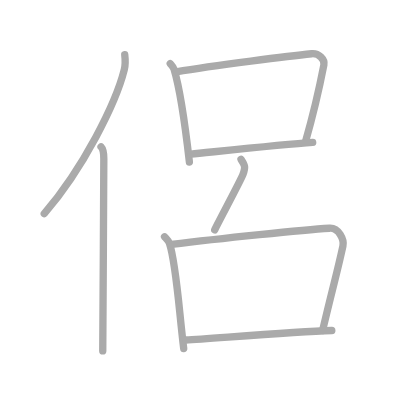
t = 0.00 s
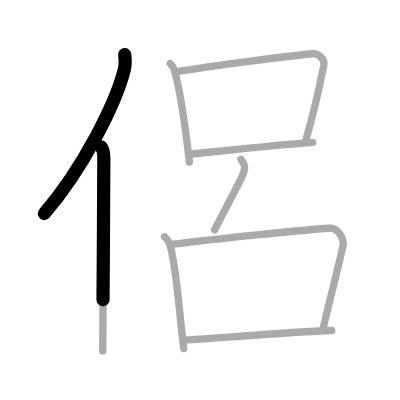
t = 1.75 s
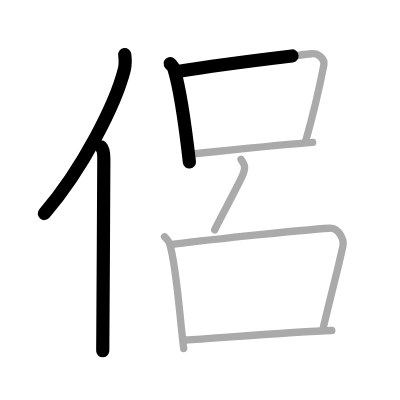
t = 3.50 s
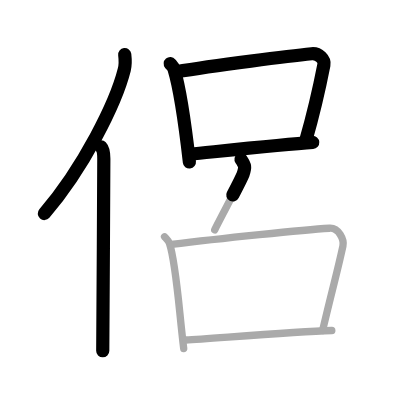
t = 5.50 s
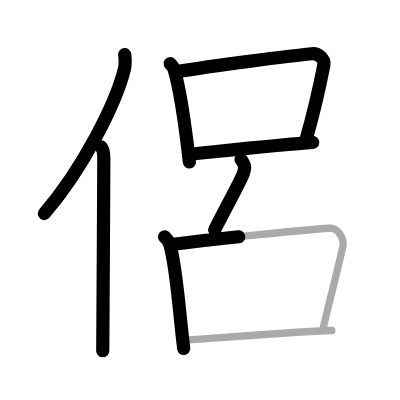
t = 7.25 s
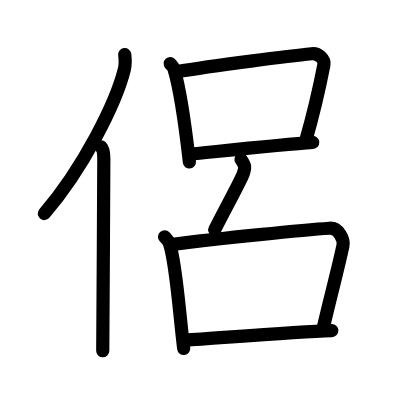
t = 9.00 s

The animated SVG that drew these frames (rendered in a browser with its animation timeline set to each time). Animation: 9 SMIL elements (animate=9); one cycle of 9.00 s.

<?xml version="1.0" standalone="no"?>
<!DOCTYPE svg PUBLIC "-//W3C//DTD SVG 1.1//EN"   "http://www.w3.org/Graphics/SVG/1.1/DTD/svg11.dtd">
<svg width="400px" height="400px"  version="1.1" xmlns="http://www.w3.org/2000/svg">
  <defs>
    <marker id="Triangle" viewBox="0 0 10 10" refX="0" refY="5" markerUnits="strokeWidth" markerWidth="3" style="stroke-opacity:0%;fill:#aaaaaa;" markerHeight="2" orient="auto">
      <path d="M 0 0 L 10 5 L 0 10 z" />
    </marker>
    
    <marker id="Arrow" viewBox="0 0 10 10" refX="5" refY="5" markerUnits="strokeWidth" markerWidth="1.8" style="stroke-opacity:0%;fill:#770000;" markerHeight="2" orient="auto">
      <path d="M 0 4 L 6 4 L 4 1 L 10 5 L 4 9 L 6 6 L 0 6 z" />
        <circle cx="5" cy="5" r="5" />
      </marker>
    
    <marker id="TriangleRed" viewBox="0 0 10 10" refX="0" refY="5" markerUnits="strokeWidth" markerWidth="3" style="stroke-opacity:0%;fill:#CC0000;" markerHeight="2" orient="auto">
      <path d="M 0 0 L 10 5 L 0 10 z" />
    </marker>
    
    <marker id="ArrowRed" viewBox="0 0 10 10" refX="5" refY="5" markerUnits="strokeWidth" markerWidth="1.8" style="stroke-opacity:0%;fill:#CC0000;" markerHeight="2" orient="auto">
      <path d="M 0 4 L 6 4 L 4 1 L 10 5 L 4 9 L 6 6 L 0 6 z" />
        <circle cx="5" cy="5" r="5" />
      </marker>
    
  </defs>
  
  <path style="fill:#ffffff; fill-opacity:100%; fill-rule:evenodd; stroke-width:0;" d="M 0 0 L 400px 0 L 400px 400px L 0 400px L 0 0" />

  <g transform="scale(3.6697247706422 3.6697247706422)">
<path style="fill:none; fill-opacity:0%; fill-rule:evenodd; stroke:#aaaaaa; stroke-opacity:100%; stroke-width: 1.5pt; stroke-linejoin:round; stroke-linecap:round;" d="M33.99 14.89c0.14 1.18 0.24 2.65-0.12 4.1c-2.29 9.15-11.14 26.83-21.81 39.22"></path>
<path style="fill:none; fill-opacity:0%; fill-rule:evenodd; stroke:#aaaaaa; stroke-opacity:100%; stroke-width: 1.5pt; stroke-linejoin:round; stroke-linecap:round;" d="M27.53 40c0.59 0.61 0.76 1.97 0.76 3.23c0 13.02-0.29 43.65-0.29 52.4"></path>
<path style="fill:none; fill-opacity:0%; fill-rule:evenodd; stroke:#aaaaaa; stroke-opacity:100%; stroke-width: 1.5pt; stroke-linejoin:round; stroke-linecap:round;" d="M46.39 17.35c0.42 0.5 0.86 0.91 1.04 1.52c1.46 4.84 3.19 16.63 4.18 25.28"></path>
<path style="fill:none; fill-opacity:0%; fill-rule:evenodd; stroke:#aaaaaa; stroke-opacity:100%; stroke-width: 1.5pt; stroke-linejoin:round; stroke-linecap:round;" d="M48.02 19.56c10.38-1.75 31.55-4.38 36.9-4.92c1.96-0.2 3.63 1.58 3.34 3.04c-1.36 6.98-2.77 13.12-5 20.85"></path>
<path style="fill:none; fill-opacity:0%; fill-rule:evenodd; stroke:#aaaaaa; stroke-opacity:100%; stroke-width: 1.5pt; stroke-linejoin:round; stroke-linecap:round;" d="M52.03 41.98c6.28-0.61 25.21-2.59 33.18-3.16"></path>
<path style="fill:none; fill-opacity:0%; fill-rule:evenodd; stroke:#aaaaaa; stroke-opacity:100%; stroke-width: 1.5pt; stroke-linejoin:round; stroke-linecap:round;" d="M65.68 43.43c1.14 1.72 1.24 2.07 0.55 4.07c-0.52 1.49-6.8 13.15-7.72 15.14"></path>
<path style="fill:none; fill-opacity:0%; fill-rule:evenodd; stroke:#aaaaaa; stroke-opacity:100%; stroke-width: 1.5pt; stroke-linejoin:round; stroke-linecap:round;" d="M44.84 64.52c0.54 0.59 1.1 1.09 1.34 1.82c1.88 5.71 2.61 18.48 3.88 28.64"></path>
<path style="fill:none; fill-opacity:0%; fill-rule:evenodd; stroke:#aaaaaa; stroke-opacity:100%; stroke-width: 1.5pt; stroke-linejoin:round; stroke-linecap:round;" d="M46.73 66.62c13.36-1.68 36.17-3.99 43.06-4.43c2.52-0.16 4.03 3.13 3.66 4.83c-1.49 6.91-2.61 10.61-5.55 23.04"></path>
<path style="fill:none; fill-opacity:0%; fill-rule:evenodd; stroke:#aaaaaa; stroke-opacity:100%; stroke-width: 1.5pt; stroke-linejoin:round; stroke-linecap:round;" d="M50.61 92.64c8.09-0.49 29.54-2.19 39.81-2.57"></path>

<path style="fill:none; fill-opacity:0%; fill-rule:evenodd; stroke:#000000; stroke-opacity:100%; stroke-width: 2.7pt; stroke-linejoin:round; stroke-linecap:round;" d="M33.99 14.89c0.14 1.18 0.24 2.65-0.12 4.1c-2.29 9.15-11.14 26.83-21.81 39.22" pathLength="100" stroke-dashoffset="100" stroke-dasharray="100 105"><animate id="dashAnim1" attributeName="stroke-dashoffset" from="100" to="0" dur="1s" calcMode="linear" fill="freeze"/></path>
<path style="fill:none; fill-opacity:0%; fill-rule:evenodd; stroke:#000000; stroke-opacity:100%; stroke-width: 2.7pt; stroke-linejoin:round; stroke-linecap:round;" d="M27.53 40c0.59 0.61 0.76 1.97 0.76 3.23c0 13.02-0.29 43.65-0.29 52.4" pathLength="100" stroke-dashoffset="100" stroke-dasharray="100 105"><animate id="dashAnim2" attributeName="stroke-dashoffset" from="100" to="0" dur="1s" calcMode="linear" begin="dashAnim1.end" fill="freeze"/></path>
<path style="fill:none; fill-opacity:0%; fill-rule:evenodd; stroke:#000000; stroke-opacity:100%; stroke-width: 2.7pt; stroke-linejoin:round; stroke-linecap:round;" d="M46.39 17.35c0.42 0.5 0.86 0.91 1.04 1.52c1.46 4.84 3.19 16.63 4.18 25.28" pathLength="100" stroke-dashoffset="100" stroke-dasharray="100 105"><animate id="dashAnim3" attributeName="stroke-dashoffset" from="100" to="0" dur="1s" calcMode="linear" begin="dashAnim2.end" fill="freeze"/></path>
<path style="fill:none; fill-opacity:0%; fill-rule:evenodd; stroke:#000000; stroke-opacity:100%; stroke-width: 2.7pt; stroke-linejoin:round; stroke-linecap:round;" d="M48.02 19.56c10.38-1.75 31.55-4.38 36.9-4.92c1.96-0.2 3.63 1.58 3.34 3.04c-1.36 6.98-2.77 13.12-5 20.85" pathLength="100" stroke-dashoffset="100" stroke-dasharray="100 105"><animate id="dashAnim4" attributeName="stroke-dashoffset" from="100" to="0" dur="1s" calcMode="linear" begin="dashAnim3.end" fill="freeze"/></path>
<path style="fill:none; fill-opacity:0%; fill-rule:evenodd; stroke:#000000; stroke-opacity:100%; stroke-width: 2.7pt; stroke-linejoin:round; stroke-linecap:round;" d="M52.03 41.98c6.28-0.61 25.21-2.59 33.18-3.16" pathLength="100" stroke-dashoffset="100" stroke-dasharray="100 105"><animate id="dashAnim5" attributeName="stroke-dashoffset" from="100" to="0" dur="1s" calcMode="linear" begin="dashAnim4.end" fill="freeze"/></path>
<path style="fill:none; fill-opacity:0%; fill-rule:evenodd; stroke:#000000; stroke-opacity:100%; stroke-width: 2.7pt; stroke-linejoin:round; stroke-linecap:round;" d="M65.68 43.43c1.14 1.72 1.24 2.07 0.55 4.07c-0.52 1.49-6.8 13.15-7.72 15.14" pathLength="100" stroke-dashoffset="100" stroke-dasharray="100 105"><animate id="dashAnim6" attributeName="stroke-dashoffset" from="100" to="0" dur="1s" calcMode="linear" begin="dashAnim5.end" fill="freeze"/></path>
<path style="fill:none; fill-opacity:0%; fill-rule:evenodd; stroke:#000000; stroke-opacity:100%; stroke-width: 2.7pt; stroke-linejoin:round; stroke-linecap:round;" d="M44.84 64.52c0.54 0.59 1.1 1.09 1.34 1.82c1.88 5.71 2.61 18.48 3.88 28.64" pathLength="100" stroke-dashoffset="100" stroke-dasharray="100 105"><animate id="dashAnim7" attributeName="stroke-dashoffset" from="100" to="0" dur="1s" calcMode="linear" begin="dashAnim6.end" fill="freeze"/></path>
<path style="fill:none; fill-opacity:0%; fill-rule:evenodd; stroke:#000000; stroke-opacity:100%; stroke-width: 2.7pt; stroke-linejoin:round; stroke-linecap:round;" d="M46.73 66.62c13.36-1.68 36.17-3.99 43.06-4.43c2.52-0.16 4.03 3.13 3.66 4.83c-1.49 6.91-2.61 10.61-5.55 23.04" pathLength="100" stroke-dashoffset="100" stroke-dasharray="100 105"><animate id="dashAnim8" attributeName="stroke-dashoffset" from="100" to="0" dur="1s" calcMode="linear" begin="dashAnim7.end" fill="freeze"/></path>
<path style="fill:none; fill-opacity:0%; fill-rule:evenodd; stroke:#000000; stroke-opacity:100%; stroke-width: 2.7pt; stroke-linejoin:round; stroke-linecap:round;" d="M50.61 92.64c8.09-0.49 29.54-2.19 39.81-2.57" pathLength="100" stroke-dashoffset="100" stroke-dasharray="100 105"><animate id="dashAnim9" attributeName="stroke-dashoffset" from="100" to="0" dur="1s" calcMode="linear" begin="dashAnim8.end" fill="freeze"/></path>

</g>

</svg>  
          
